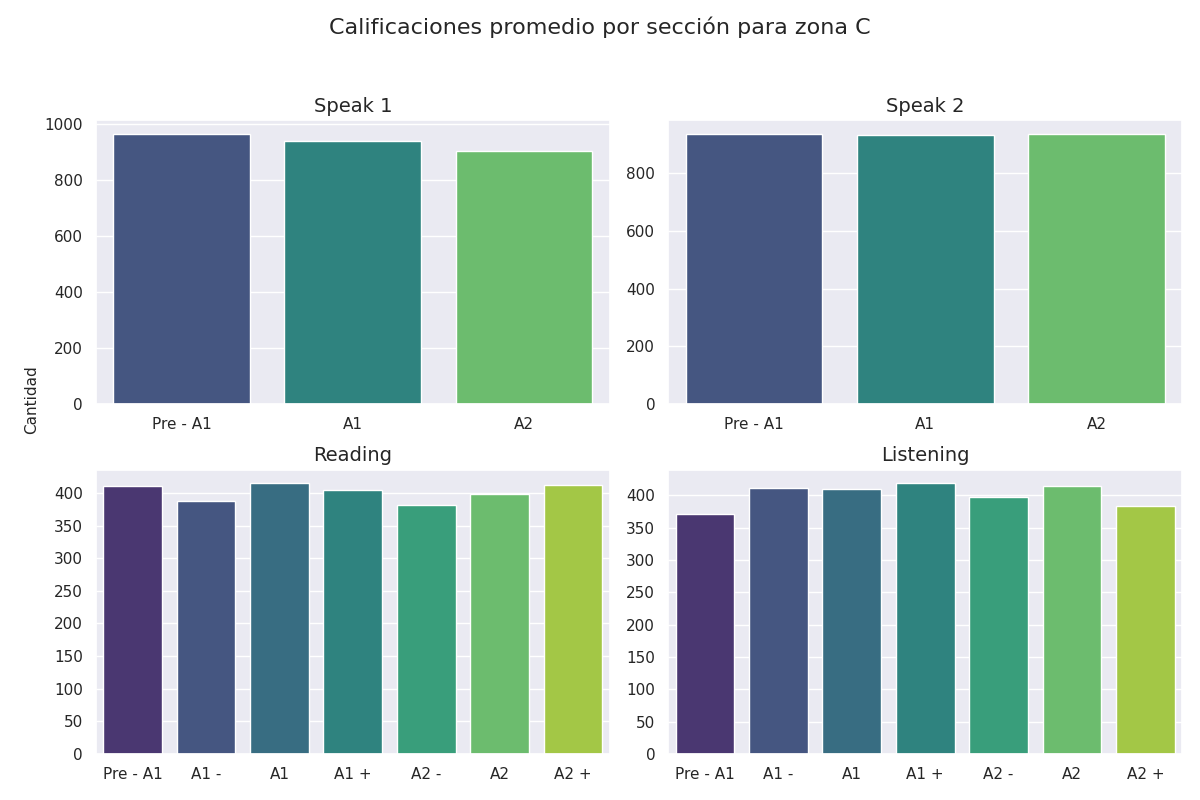

Data behind this chart, as committed beside it:
seccion, calificacion, cantidad
speak 1, Pre - A1, 966
speak 1, A1, 939
speak 1, A2, 904
speak 2, Pre - A1, 938
speak 2, A1, 934
speak 2, A2, 937
reading, Pre - A1, 410
reading, A1 -, 388
reading, A1, 415
reading, A1 +, 404
reading, A2 -, 382
reading, A2, 398
reading, A2 +, 412
listening, Pre - A1, 372
listening, A1 -, 412
listening, A1, 410
listening, A1 +, 419
listening, A2 -, 397
listening, A2, 415
listening, A2 +, 384
